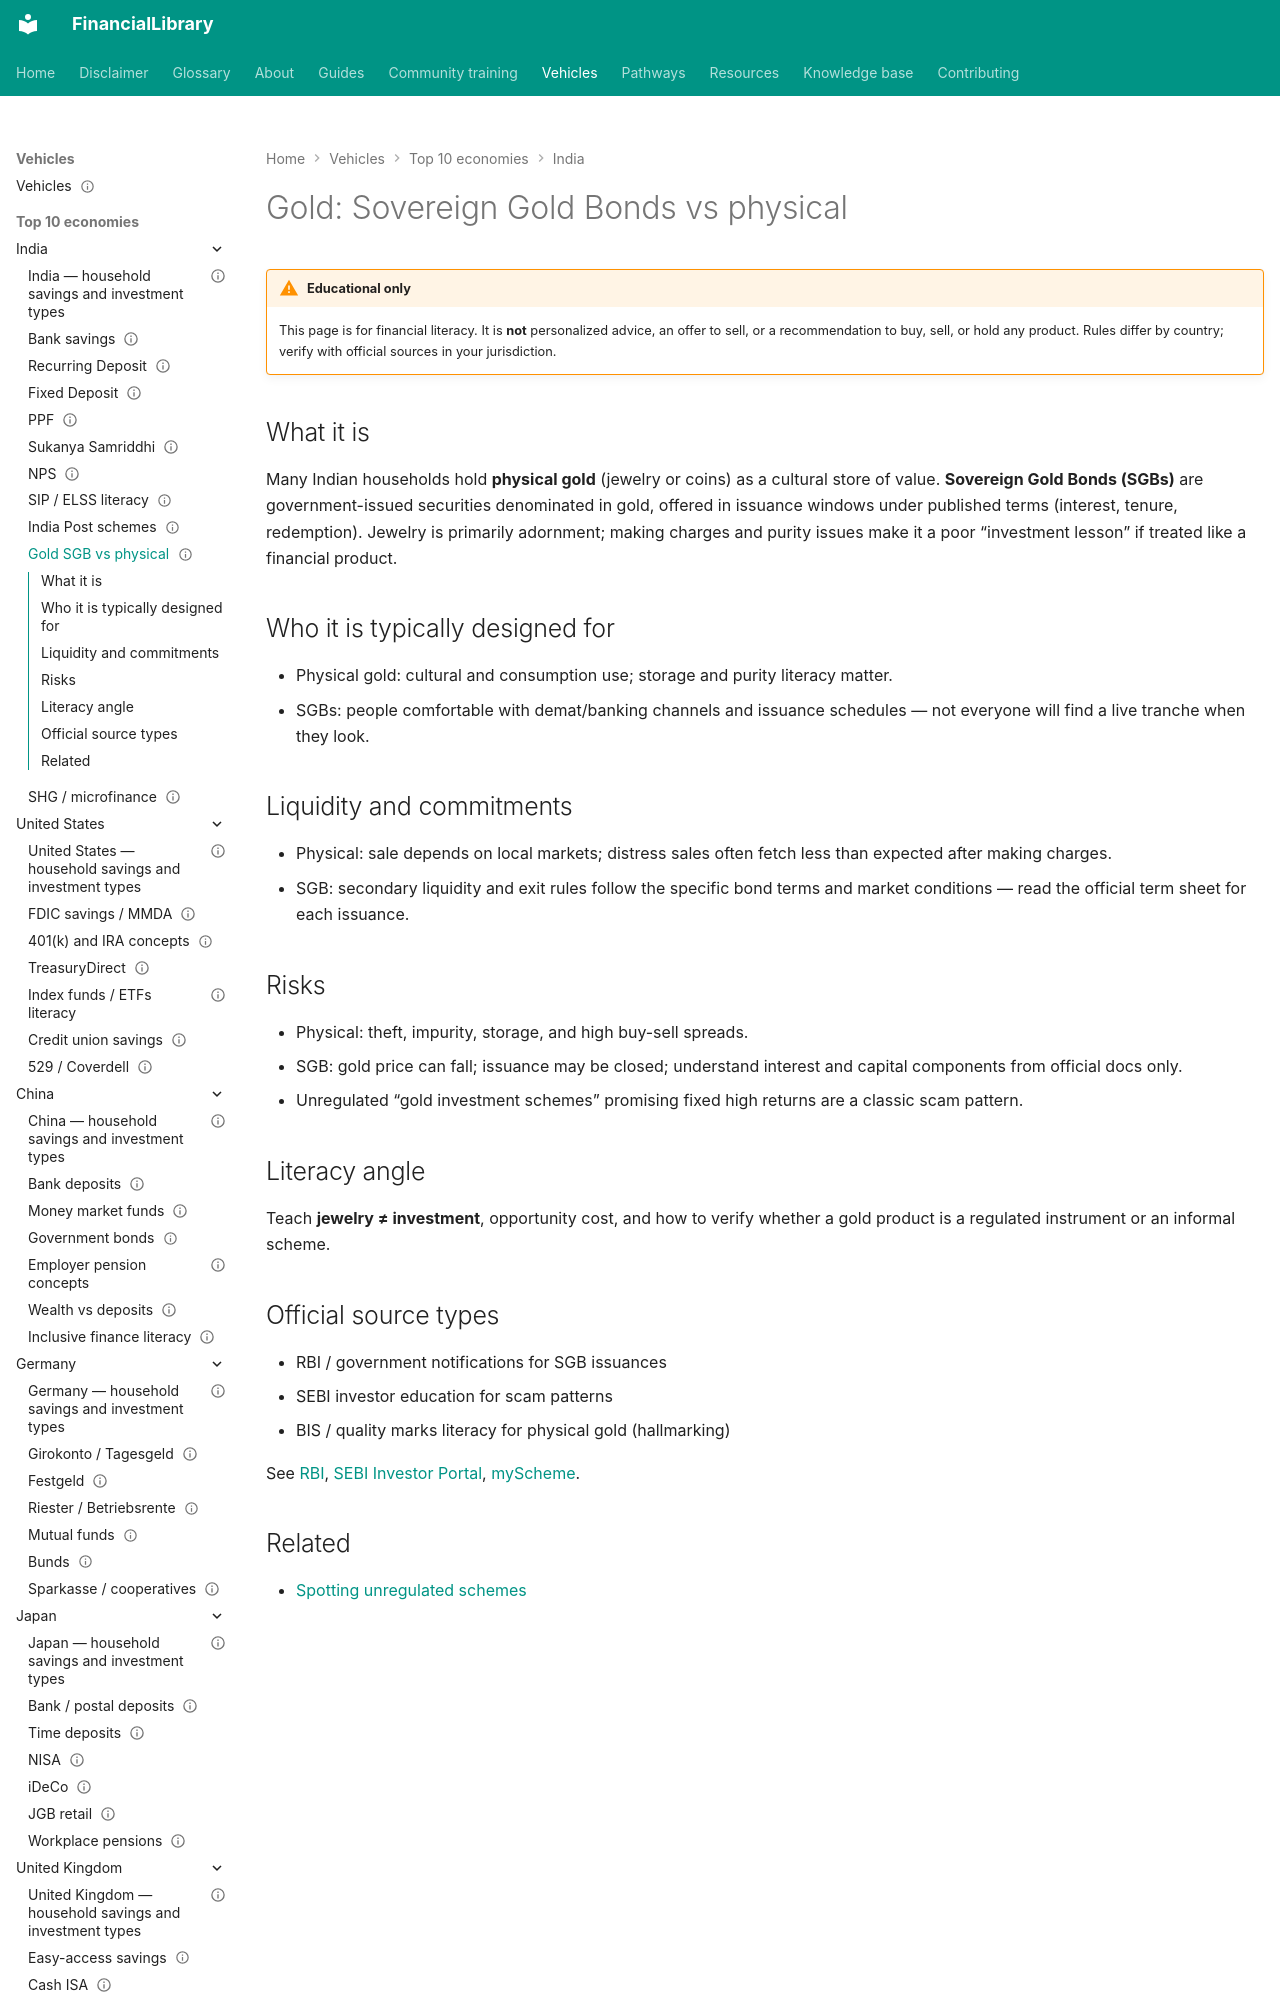

repository: ananddw24/safe_investment_researcher · page: vehicles/in/gold-sgb-physical/index.html · generator: mkdocs

---
title: "Gold: Sovereign Gold Bonds vs physical"
country: in
vehicle_id: "in-gold-sgb"
category: "other-regulated"
status: published
last_reviewed: "2026-10-17"
---

# Gold: Sovereign Gold Bonds vs physical

!!! warning "Educational only"
    This page is for financial literacy. It is **not** personalized advice,
    an offer to sell, or a recommendation to buy, sell, or hold any product.
    Rules differ by country; verify with official sources in your jurisdiction.


## What it is

Many Indian households hold **physical gold** (jewelry or coins) as a cultural
store of value. **Sovereign Gold Bonds (SGBs)** are government-issued securities
denominated in gold, offered in issuance windows under published terms (interest,
tenure, redemption). Jewelry is primarily adornment; making charges and purity
issues make it a poor “investment lesson” if treated like a financial product.
